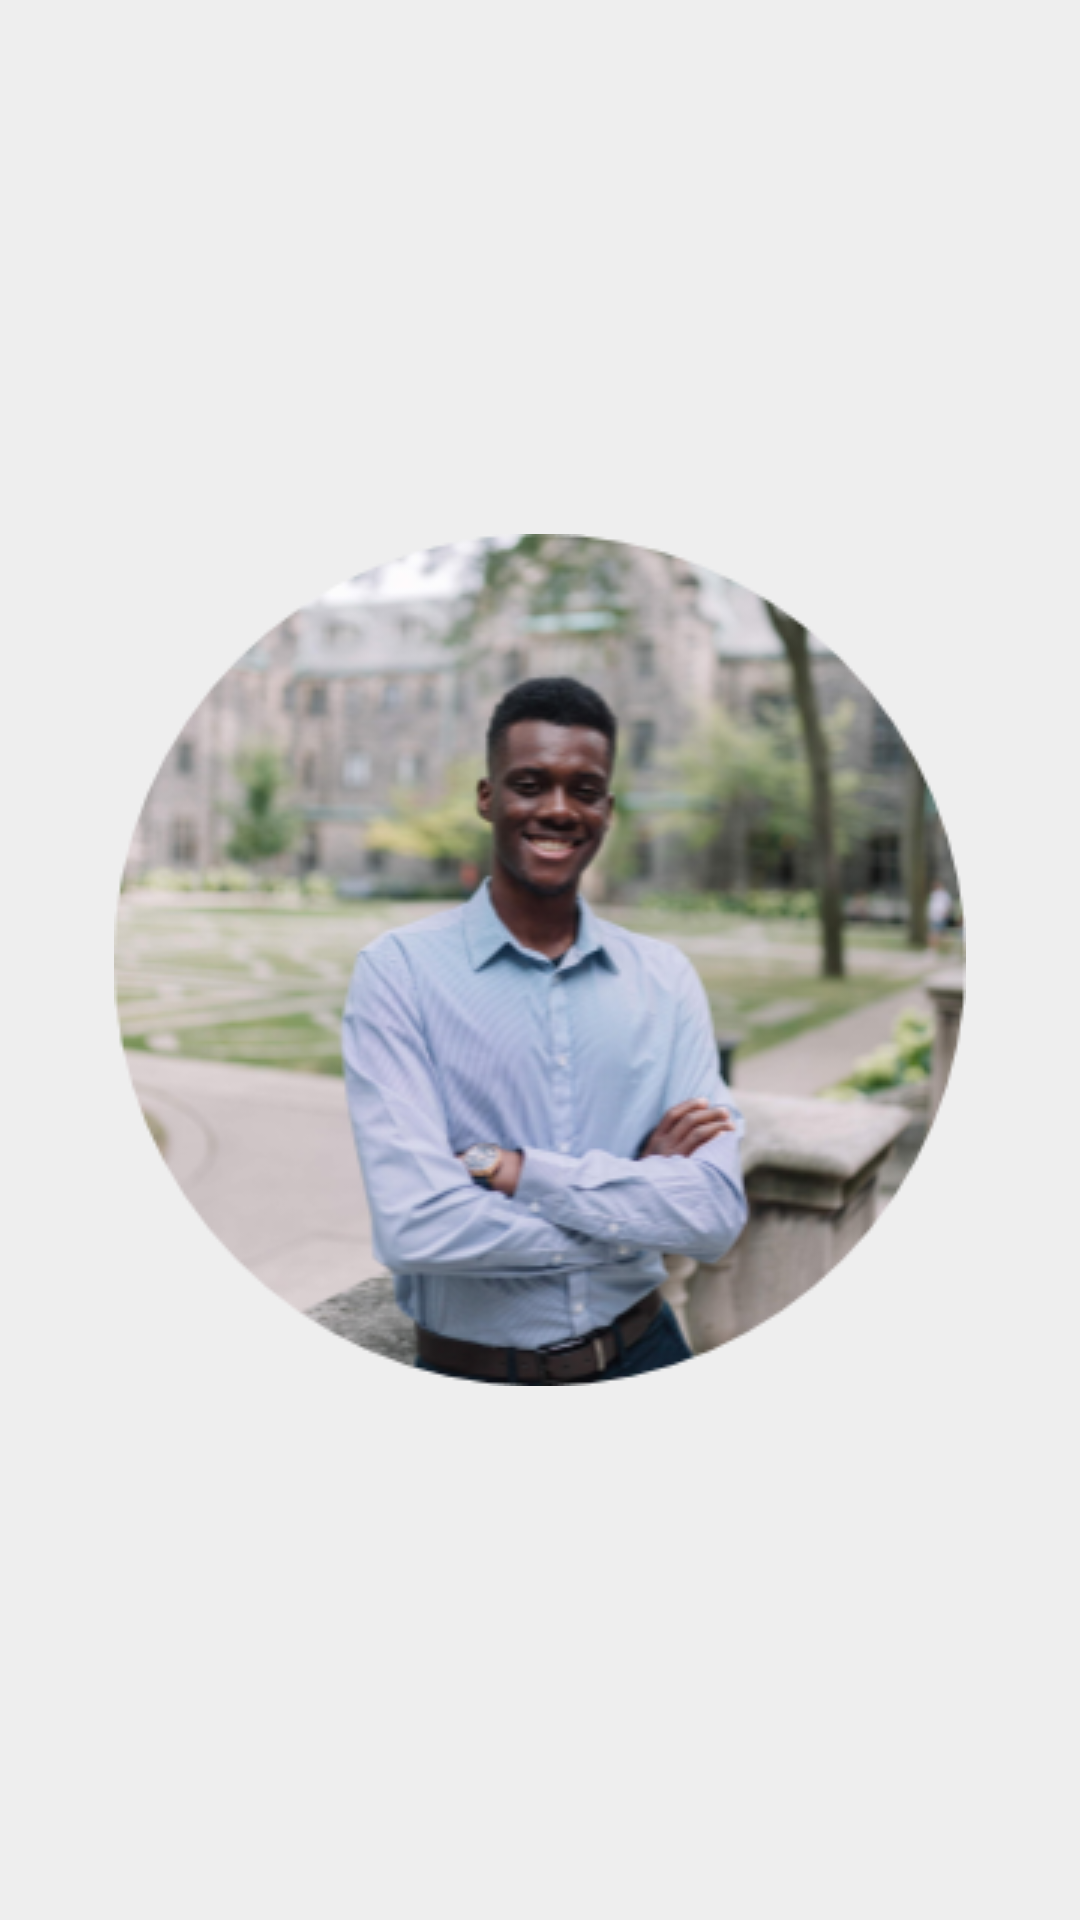

Layout XML and referenced resources for this Android screen:
<!-- AndroidManifest.xml: application theme AppTheme -->
<!-- res/layout/activity_main.xml -->
<?xml version="1.0" encoding="utf-8"?>

<android.support.constraint.ConstraintLayout
    xmlns:android="http://schemas.android.com/apk/res/android"
    xmlns:app="http://schemas.android.com/apk/res-auto"
    xmlns:tools="http://schemas.android.com/tools"
    android:layout_width="match_parent"
    android:layout_height="match_parent"
    android:padding="10dp"
    android:background="@color/colorPrimary"
    tools:context=".MainActivity">

    <ImageView
        android:layout_width="wrap_content"
        android:layout_height="wrap_content"
        android:src="@drawable/profile_pic"
        android:contentDescription="@string/profile_picture_description"

        app:layout_constraintTop_toTopOf="parent"
        app:layout_constraintBottom_toBottomOf="parent"
        app:layout_constraintLeft_toLeftOf="parent"
        app:layout_constraintRight_toRightOf="parent" />

</android.support.constraint.ConstraintLayout>
<!-- resources referenced by this layout -->
<resources>
  <color name="colorPrimary">#eeeeee</color>
  <!-- drawable profile_pic: png bitmap (drawable, 167886 bytes) -->
  <string name="profile_picture_description">Portfolio Profile Picture</string>
  <style name="AppTheme" parent="Theme.AppCompat.Light.NoActionBar">
          
          <item name="colorPrimary">@color/colorPrimary</item>
          <item name="colorPrimaryDark">@color/colorPrimaryDark</item>
          <item name="colorAccent">@color/colorAccent</item>
      </style>
  <color name="colorPrimaryDark">#281e59</color>
  <color name="colorAccent">#2387b2</color>
</resources>
